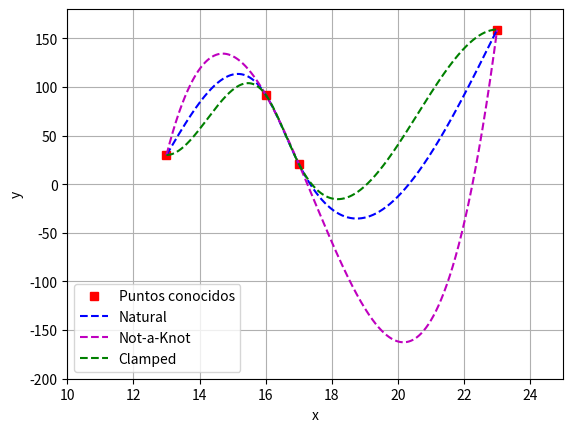

Write the Python code that produced this figure. (Note: this script raises an exception after producing the figure.)
import numpy as np
import matplotlib.pyplot as plt
import scipy.interpolate as interpol

Xi = np.array([13,16,17,23])
Yi = np.array([30,92,21,159])

f1Nat = interpol.CubicSpline(Xi, Yi, bc_type='natural')
f1NaK = interpol.CubicSpline(Xi, Yi, bc_type='not-a-knot')
f1Clam = interpol.CubicSpline(Xi, Yi, bc_type='clamped')

Xp = np.arange(Xi[0], Xi[-1], 0.001)

plt.figure()
plt.plot(Xi, Yi, 'sr')
plt.plot(Xp, f1Nat(Xp), '--b')
plt.plot(Xp, f1NaK(Xp), '--m')
plt.plot(Xp, f1Clam(Xp), '--g')
plt.xlim([10.0, 25.0])
plt.ylim([-200.0, 180.0])
plt.xlabel("x")
plt.ylabel("y")
plt.legend(["Puntos conocidos", "Natural", "Not-a-Knot", "Clamped"])
plt.grid(1)
##
Xk = np.array([15,19,21])
YkNat


##
import matplotlib.pyplot as plt
# Importamos la librería de scipy para interpolación
import scipy.interpolate as interpol
# Definimos los puntos (x,y) conocidos
Xi = np.array([1,4,7,10,12,16,21,24,26,30,33,37])
Yi = np.array([1,7,12,26,52,92,96,96,139,274,236,126])

# Definimos los valores de Xk para los
# cuales queremos encontrar el valor de yk
Xk = np.array([2,3,5,6,8,9,11,13,14,15,17,18,19,20,22,
               23,25,27,28,29,31,32,34,35,36])
YkOrg = np.array([2,6,18,11,8,37,30,25,71,72,21,48,69,
               94,108,159,106,79,94,201,169,250,67,76,127])

# Interpolación Polinomial
Ci1 = CoefValues(Xi, Yi)
YkPol = YkValues(Ci1, Xk)

# Interpolación Polinomial - Lagrange
YkLag = LagrangeValues(Xi, Yi, Xk)

# En este caso 'natural'
f1Nat = interpol.CubicSpline(Xi, Yi, bc_type='natural')
# En este caso 'not-a-knot'
f1NaK = interpol.CubicSpline(Xi, Yi, bc_type='not-a-knot')
# En este caso 'clamped' con valor K=0
f1Clam = interpol.CubicSpline(Xi, Yi, bc_type='clamped')
# Hallamos los correspondientes valores
# estimados de Yk para cada tipo de splines
# Natural
YkNat =  f1Nat(Xk)
# Not-a-Knot
YkNaK = f1NaK(Xk)
# Clamped
YkClam = f1Clam(Xk)

# Imprimimos los valores de Yk obtenidos con
# cada tipo de método de interpolación
print("Xk\t{:s}\t{:s}\t{:s}\t{:s}\t{:s}\t{:s}".
      format("YkOrg", "YkPol", "YkLag", "YkNat", "YkNaK", "YkClam"))
for i in range(np.size(Xk)):
    print("{:d}\t{: 5d}\t{: 5d}\t{: 5d}\t{: 5d}\t{: 5d}\t{: 5d}".
          format(Xk[i], YkOrg[i], np.int(YkPol[i]),
                 np.int(YkLag[i]), np.int(YkNat[i]),
                 np.int(YkNaK[i]), np.int(YkClam[i])))

# Imprimimos la suma de residuos al cuadrado
print("{:^10}\t{:^10s}\t{:^10s}\t{:^10s}\t{:^10s}\t".
      format("YkPol", "YkLag", "YkNat", "YkNaK", "YkClam"))
print("{: 5.02f}\t{: 5.02f}\t{: 5.02f}\t{: 5.02f}\t{: 5.02f}".
      format(np.sum((YkPol-YkOrg)**2), np.sum((YkLag-YkOrg)**2),
             np.sum((YkNat-YkOrg)**2), np.sum((YkNaK-YkOrg)**2),
             np.sum((YkClam-YkOrg)**2)))

# Graficamos los polinomios resultantes
# con cada método de interpolación
plt.figure()
plt.plot(Xi, Yi, 'sr')
plt.plot(Xk, YkOrg, '--sk')
plt.plot(Xk, YkPol, '--sc')
plt.plot(Xk, YkLag, '--sm')
plt.plot(Xk, YkNat, '--sb')
plt.plot(Xk, YkNaK, '--sy')
plt.plot(Xk, YkClam, '--sg')
plt.xlim([0.0, 38.0])
plt.ylim([-70.0, 300.0])
plt.xlabel("x")
plt.ylabel("y")
plt.legend(["Puntos conocidos", "Verdaderos", "Polinomial",
            "Lagrange", "Natural","Not-a-Knot","Clamped"])
plt.grid(1)
